Run: headless pygame with SDL's dummy video driver; simulated clock (each Clock.tick advances the game by its frame time, no real sleeping); random seed 0; keys injected as events and as key.get_pressed() state; no mouse input; restart key R tapped at the start of phases 3 and 4.
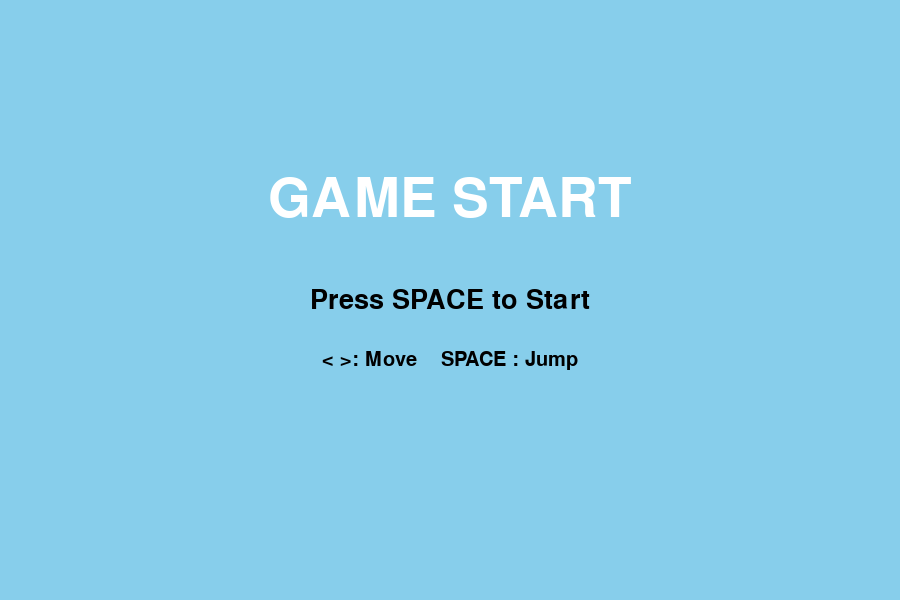
Frame 1 of 4 · flips 1–60 · no input
Frame 2 of 4 · flips 61–180 · tapped SPACE, RETURN · held RIGHT (→), D · screen unchanged from frame 1, image omitted
Frame 3 of 4 · flips 181–300 · tapped R · held DOWN (↓), S · screen unchanged from frame 2, image omitted
Frame 4 of 4 · flips 301–420 · tapped R · held LEFT (←), A, UP (↑), W · screen unchanged from frame 3, image omitted

The pygame program that drew these frames:

import os
import sys
import pygame as pg

WIDTH, HEIGHT = 900, 600
FPS = 60
os.chdir(os.path.dirname(os.path.abspath(__file__)))

# Colors
BG = (135, 206, 235)
WHITE = (255, 255, 255)
BLACK = (0, 0, 0)
GREEN = (50, 205, 50)
BROWN = (139, 69, 19)
GOLD = (255, 215, 0)
RED = (220, 20, 60)


class Player:
    def __init__(self, x, y):
        self.rect = pg.Rect(x, y, 40, 50)
        self.vx = 0.0
        self.vy = 0.0
        self.speed = 5
        self.jump_power = 14
        self.on_ground = False

    def handle_input(self, keys):
        self.vx = 0
        if keys[pg.K_LEFT] or keys[pg.K_a]:
            self.vx = -self.speed
        if keys[pg.K_RIGHT] or keys[pg.K_d]:
            self.vx = self.speed
        if (keys[pg.K_SPACE] or keys[pg.K_z] or keys[pg.K_UP]) and self.on_ground:
            self.vy = -self.jump_power
            self.on_ground = False

    def apply_gravity(self):
        self.vy += 0.8  # gravity
        if self.vy > 20:
            self.vy = 20

    def update(self, platforms):
        self.rect.x += int(self.vx)
        self.collide(self.vx, 0, platforms)
        self.apply_gravity()
        self.rect.y += int(self.vy)
        self.on_ground = False
        self.collide(0, self.vy, platforms)

    def collide(self, vx, vy, platforms):
        for p in platforms:
            if self.rect.colliderect(p):
                if vx > 0:
                    self.rect.right = p.left
                if vx < 0:
                    self.rect.left = p.right
                if vy > 0:
                    self.rect.bottom = p.top
                    self.vy = 0
                    self.on_ground = True
                if vy < 0:
                    self.rect.top = p.bottom
                    self.vy = 0

    def draw(self, surf):
        pg.draw.rect(surf, RED, self.rect)


class Enemy:
    def __init__(self, x, y, w=40, h=40, left_bound=None, right_bound=None):
        self.rect = pg.Rect(x, y, w, h)
        self.vx = 2
        self.left_bound = left_bound
        self.right_bound = right_bound

    def update(self):
        self.rect.x += self.vx
        if self.left_bound is not None and self.rect.left < self.left_bound:
            self.rect.left = self.left_bound
            self.vx *= -1
        if self.right_bound is not None and self.rect.right > self.right_bound:
            self.rect.right = self.right_bound
            self.vx *= -1

    def draw(self, surf):
        pg.draw.rect(surf, (80, 0, 80), self.rect)
#落ちてくる敵
class FallingEnemy:
    def __init__(self, x, y, w=40, h=40, speed=2):
        self.rect = pg.Rect(x, y, w, h)
        self.vy = speed  # 落下速度

    def update(self):
        self.rect.y += self.vy  # 下に落ちる

        # 画面外に出たら上にリセット
        if self.rect.top > HEIGHT:
            self.rect.bottom = 0

    def draw(self, surf):
        pg.draw.rect(surf, (0, 0, 255), self.rect)  # 青色の敵


def build_level():
    platforms = []
    platforms.append(pg.Rect(0, HEIGHT - 40, WIDTH, 40))
    platforms.append(pg.Rect(100, 460, 200, 20))
    platforms.append(pg.Rect(380, 360, 180, 20))
    platforms.append(pg.Rect(600, 280, 220, 20))
    platforms.append(pg.Rect(250, 520, 120, 20))
    platforms.append(pg.Rect(480, 520, 80, 20))
    return platforms



def draw_text(surf, text, size, x, y, color=BLACK, center=True):
    font = pg.font.Font(None, size)
    txt = font.render(text, True, color)
    rect = txt.get_rect()
    if center:
        rect.center = (x, y)
    else:
        rect.topleft = (x, y)
    surf.blit(txt, rect)

def main():
    pg.init()
    screen = pg.display.set_mode((WIDTH, HEIGHT))
    pg.display.set_caption("北極探検ゲーム")
    clock = pg.time.Clock()

    state = "start"

    # 初期化用関数
    def init_game():
        player = Player(50, HEIGHT - 90 - 50)  # プレイヤーの初期位置
        platforms = build_level()
        coins = [
            pg.Rect(150, 420, 12, 12),
            pg.Rect(420, 320, 12, 12),
            pg.Rect(650, 240, 12, 12),
            pg.Rect(270, 480, 12, 12),
        ]
        enemies = [Enemy(420, HEIGHT - 80, left_bound=400, right_bound=760)]
        falling_enemies = [FallingEnemy(200, 0, speed=2), FallingEnemy(500, -150, speed=2)]
        score = 0
        return player, platforms, coins, enemies, falling_enemies, score

    player, platforms, coins, enemies, falling_enemies, score = init_game()
    font = pg.font.Font(None, 36)

    running = True
    while running:
        dt = clock.tick(FPS) / 1000.0
        for event in pg.event.get():
            if event.type == pg.QUIT:
                running = False

        keys = pg.key.get_pressed()

        # スタート画面
        if state == "start":
            screen.fill(BG)
            draw_text(screen, "GAME START", 80, WIDTH // 2, HEIGHT // 3, WHITE)
            draw_text(screen, "Press SPACE to Start", 40, WIDTH // 2, HEIGHT // 2)
            draw_text(screen, "< >: Move    SPACE : Jump", 30, WIDTH // 2, HEIGHT // 2 + 60, BLACK)
            pg.display.flip()
            if keys[pg.K_SPACE]:
                state = "play"
            continue

        # ゲームプレイ中
        if state == "play":
            player.handle_input(keys)
            player.update(platforms)

            # 敵の更新
            for e in enemies:
                e.update()
            for fe in falling_enemies:
                fe.update()

            # コイン取得
            for c in coins[:]:
                if player.rect.colliderect(c):
                    coins.remove(c)
                    score += 1

            # 敵との衝突判定
            dead = False
            for e in enemies:
                if player.rect.colliderect(e.rect):
                    if player.vy > 0 and player.rect.bottom - e.rect.top < 20:
                        enemies.remove(e)
                        player.vy = -8
                    else:
                        dead = True
            for fe in falling_enemies:
                if player.rect.colliderect(fe.rect):
                    dead = True

            # 画面外判定
            if player.rect.top > HEIGHT:
                dead = True

            if dead:
                state = "gameover"

            # 描画
            screen.fill(BG)
            for p in platforms:
                pg.draw.rect(screen, BROWN, p)
            for c in coins:
                pg.draw.rect(screen, GOLD, c)
            for e in enemies:
                e.draw(screen)
            for fe in falling_enemies:
                fe.draw(screen)
            player.draw(screen)
            txt = font.render(f'Score: {score}', True, BLACK)
            screen.blit(txt, (10, 10))
            pg.display.flip()

        # ゲームオーバー画面
        elif state == "gameover":
            screen.fill(BG)
            draw_text(screen, "GAME OVER", 80, WIDTH // 2, HEIGHT // 3, WHITE)
            draw_text(screen, f"Your Score: {score}", 40, WIDTH // 2, HEIGHT // 2)
            draw_text(screen, "Press R to Retry or ESC to Quit", 30, WIDTH // 2, HEIGHT // 2 + 60, BLACK)
            pg.display.flip()

            if keys[pg.K_r]:
                # リトライ時にゲーム状態を初期化
                player, platforms, coins, enemies, falling_enemies, score = init_game()
                state = "start"
            elif keys[pg.K_ESCAPE]:
                running = False

    pg.quit()


if __name__ == '__main__':
    main()
